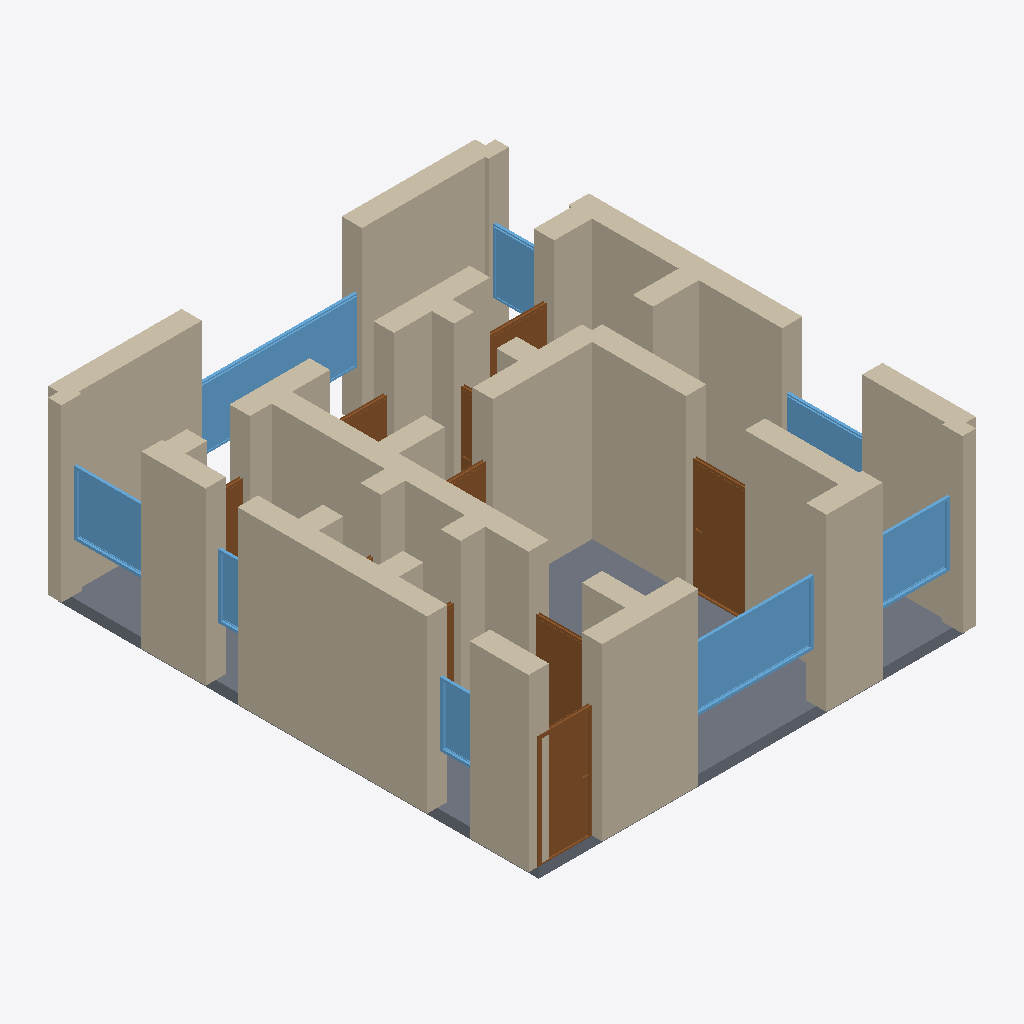
Isometric view of an IFC building model (IFC-SPF (STEP), schema IFC4, length unit metre), seen from the south-west, elements coloured by IFC class: 35 walls (beige), 9 doors (brown), 8 windows (light blue), 1 slab (grey).
Extent 8.4 m × 9.4 m × 3.4 m (x, y, z). Storeys (1): Ground Floor at 0.00 m. Elements (55): 35 IfcWall, 11 IfcDoor, 8 IfcWindow, 1 IfcSlab.

HEADER;
FILE_DESCRIPTION(('ViewDefinition[DesignTransferView]'),'2;1');
FILE_NAME('/dev/null','2026-05-05T20:39:17+05:30',(''),(''),'IfcOpenShell 0.8.5','IfcOpenShell 0.8.5','Nobody');
FILE_SCHEMA(('IFC4'));
ENDSEC;
DATA;
#1=IFCPROJECT('1DMPKZByjBDBKETbkTPTAo',$,'A Porto Ribeira T2 — UNESCO old town azulejo-tiled townhouse',$,$,$,$,(#10),#5);
#12=IFCSITE('3FX23x6ZLBZgcBJP7k6Zjg',$,'Site',$,$,$,$,$,$,$,$,$,$,$);
#13=IFCBUILDING('1uQowSZlP0Z8xGCTl51j8E',$,'Building',$,$,$,$,$,$,$,$,$);
#16=IFCBUILDINGSTOREY('0DiLXQv6D9b8NYEbVIMVIm',$,'Ground Floor',$,$,#22,$,$,$,$);
#244=IFCWALL('0tvAXlItjD5uf2E1r6ejhJ',$,'Exterior Wall',$,$,#265,#260,$,$);
#2378=IFCSLAB('2OgiaiaTn89ffPvSN8sARH',$,'Floor',$,$,#2395,#2390,$,.FLOOR.);
#23=IFCWALL('2g3W5EwX9F$AgpPHuKGh3b',$,'Exterior Wall',$,$,#45,#39,$,$);
#112=IFCWALL('1HEPzHgKPCIvRdvXBWHsTB',$,'Exterior Wall',$,$,#133,#128,$,$);
#398=IFCWALL('1VKe3TF412NRt3$NnrlulY',$,'Interior Wall',$,$,#419,#414,$,$);
#156=IFCWALL('0x8bdtjFf1JQim59sf2j8C',$,'Exterior Wall',$,$,#177,#172,$,$);
#222=IFCWALL('2sZhcxLyv5vPiItsqfSWr9',$,'Exterior Wall',$,$,#243,#238,$,$);
#178=IFCWALL('3pDn$ixwn01OSBmpF1SCab',$,'Exterior Wall',$,$,#199,#194,$,$);
#266=IFCWALL('1ztsMuwKb8bPM0ggdr6yuK',$,'Exterior Wall',$,$,#287,#282,$,$);
#46=IFCWALL('22hzmmxUb9HuxCNFE9PU1V',$,'Exterior Wall',$,$,#67,#62,$,$);
#376=IFCWALL('1NRbAHlqPDSOshAS3dPoc3',$,'Interior Wall',$,$,#397,#392,$,$);
#90=IFCWALL('2bDztQdA5CA8wFfFSVyHam',$,'Exterior Wall',$,$,#111,#106,$,$);
#420=IFCWALL('3WIwPpSNv8cAOcm0jE4KAR',$,'Interior Wall',$,$,#441,#436,$,$);
#596=IFCWALL('0YpPtVIzH3Kv$nVNwNykO$',$,'Interior Wall',$,$,#617,#612,$,$);
#464=IFCWALL('1oxb2R66vE9R$7LuQ1dtpH',$,'Interior Wall',$,$,#485,#480,$,$);
#1729=IFCWINDOW('3tDrKkfnX1S9no_9GbOQLg',$,'Window',$,$,#1783,#1778,$,1.2,2.4,$,$,$);
#1894=IFCWINDOW('0BWe6gejvFoesfQrE71Y0x',$,'Window',$,$,#1948,#1943,$,1.2,3.0,$,$,$);
#310=IFCWALL('3imBvA9ufFoOnuuUqkdnMf',$,'Interior Wall',$,$,#331,#326,$,$);
#1134=IFCDOOR('1W79Er4mv0IP1$_Mzkgrw4',$,'Door',$,$,#1218,#1213,$,2.1,1.1,$,$,$);
#750=IFCWALL('3VByD9Hjn33hpyKclMD5DW',$,'Interior Wall',$,$,#771,#766,$,$);
#706=IFCWALL('3rIivY5gT8wOqSJXwQkH5G',$,'Interior Wall',$,$,#727,#722,$,$);
#794=IFCDOOR('1Xrw2LEmr7wBw0XkhzC9u$',$,'Door',$,$,#878,#873,$,2.1,1.0,$,$,$);
#200=IFCWALL('1phas1$l58lxlzTvSEviYN',$,'Exterior Wall',$,$,#221,#216,$,$);
#68=IFCWALL('2ohYZQQYf6LRR2MD$67jtj',$,'Exterior Wall',$,$,#89,#84,$,$);
#332=IFCWALL('2P7ReU_xH7wQ0J98jEeX1s',$,'Interior Wall',$,$,#353,#348,$,$);
#530=IFCWALL('3mVgp63frDFuvtuYWVOFkY',$,'Interior Wall',$,$,#551,#546,$,$);
#684=IFCWALL('1XsBEAAkbA3hsmsOUcEDdW',$,'Interior Wall',$,$,#705,#700,$,$);
#1784=IFCWINDOW('14U3u32brFnOpWeFeYaiZ9',$,'Window',$,$,#1838,#1833,$,1.2,1.5,$,$,$);
#1949=IFCWINDOW('0hOdUlXTf1v9sEkfYIg5uD',$,'Window',$,$,#2003,#1998,$,1.2,1.5,$,$,$);
#486=IFCWALL('3RU8KBivD4mBOdoQID73Kv',$,'Interior Wall',$,$,#507,#502,$,$);
#618=IFCWALL('1mnyynP3fBzQzJrWDvNpsp',$,'Interior Wall',$,$,#639,#634,$,$);
#552=IFCWALL('0MFWJNnDzD0fRupQfYycZq',$,'Interior Wall',$,$,#573,#568,$,$);
#879=IFCDOOR('22zEp4Zuj7QfhmzXm5DsqW',$,'Door',$,$,#963,#958,$,2.1,1.0,$,$,$);
#2004=IFCWINDOW('2MDMqBPtn8nQQcNrag1uLf',$,'Window',$,$,#2058,#2053,$,1.2,1.5,$,$,$);
#1839=IFCWINDOW('1QlMXBqTHAL8iq$9I7GmMu',$,'Window',$,$,#1893,#1888,$,1.2,1.5,$,$,$);
#134=IFCWALL('0EPY$G_PLEvPDikl5eMQ2w',$,'Exterior Wall',$,$,#155,#150,$,$);
#772=IFCWALL('13rz2fWdv3vRVJVNwegrDM',$,'Interior Wall',$,$,#793,#788,$,$);
#442=IFCWALL('3OTsPhR8z8eQE0ag3QWutD',$,'Interior Wall',$,$,#463,#458,$,$);
#2114=IFCWINDOW('1XUu9qqn1DEPftZii9DcLV',$,'Window',$,$,#2168,#2163,$,1.2,0.8,$,$,$);
#288=IFCWALL('3V2gzCVsf97hHqGDzVsN8X',$,'Interior Wall',$,$,#309,#304,$,$);
#728=IFCWALL('2rZyDB8KTFgf$gPlzPbj4D',$,'Interior Wall',$,$,#749,#744,$,$);
#1644=IFCDOOR('0tk3ZaAfHFvOCe5$P_UjTa',$,'Door',$,$,#1728,#1723,$,2.1,1.2,$,$,$);
#2059=IFCWINDOW('2yEzTTOOr3whkvpFZ0_i9r',$,'Window',$,$,#2113,#2108,$,1.2,0.6,$,$,$);
#1559=IFCDOOR('0v822woXz8agDW2kChj_eh',$,'Door',$,$,#1643,#1638,$,2.1,1.2,$,$,$);
#354=IFCWALL('3HyzCSfFL8vQXGeZ$e4LmJ',$,'Interior Wall',$,$,#375,#370,$,$);
#574=IFCWALL('2ALAw1Zgz9Ge$sxYgokGez',$,'Interior Wall',$,$,#595,#590,$,$);
#1474=IFCDOOR('2zKtBop759H9R31SyaEzpI',$,'Door',$,$,#1558,#1553,$,2.1,0.8,$,$,$);
#662=IFCWALL('185byfQXP0TufL_0g9O_ye',$,'Interior Wall',$,$,#683,#678,$,$);
#1219=IFCDOOR('1PL1Cxzp55Ou6tEvIACkTF',$,'Door',$,$,#1303,#1298,$,2.1,0.9,$,$,$);
#1389=IFCDOOR('0Lp99jg$T2UuxPScxNHCjd',$,'Door',$,$,#1473,#1468,$,2.1,0.8,$,$,$);
#640=IFCWALL('2eqFlpmWj4mgruatk2sIWU',$,'Interior Wall',$,$,#661,#656,$,$);
#508=IFCWALL('1vmwV1dfHB2OlG69aT0rTU',$,'Interior Wall',$,$,#529,#524,$,$);
#964=IFCDOOR('1W$qO4XnX8NRLJYIcVMUpj',$,'Door',$,$,#1048,#1043,$,2.1,0.7,$,$,$);
ENDSEC;
